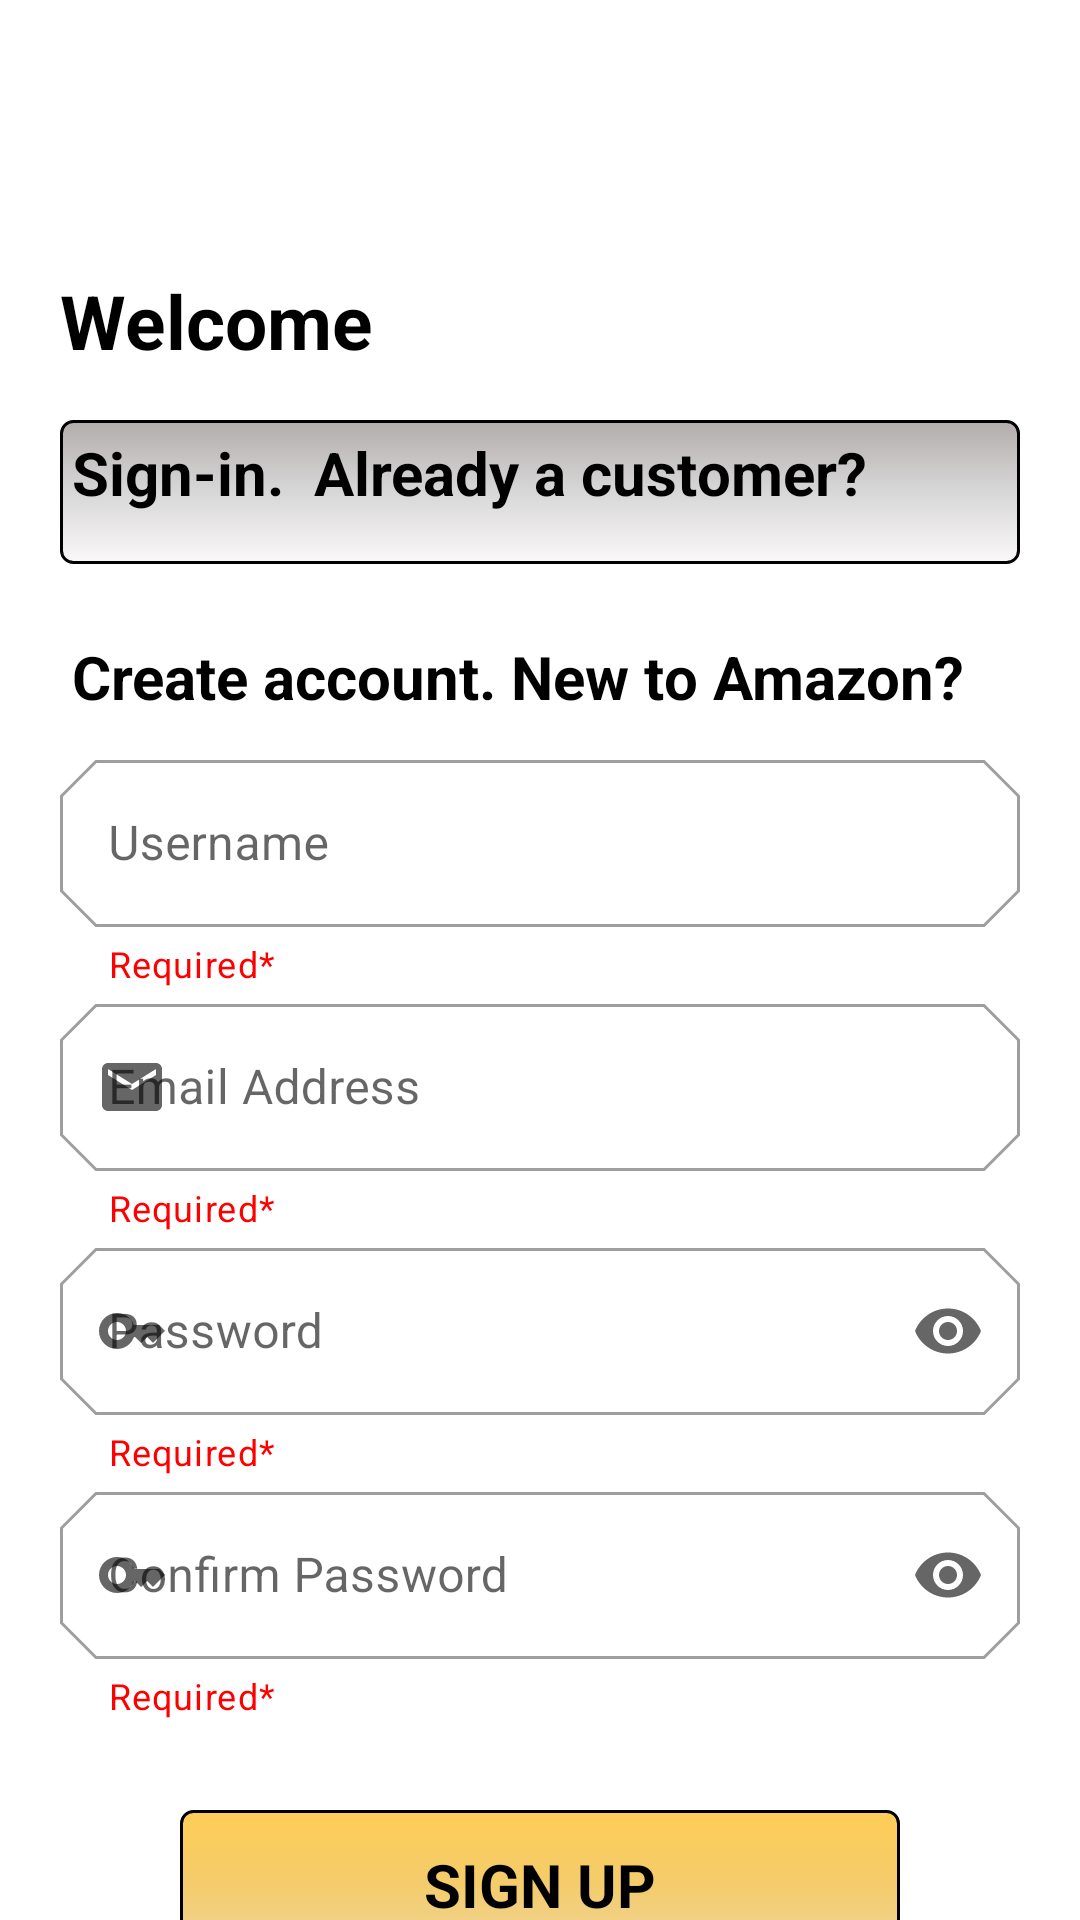

The Android layout XML behind this screen, and the referenced resources:
<!-- AndroidManifest.xml: application theme Theme.ECommerceApp -->
<!-- res/layout/activity_regestration.xml -->
<?xml version="1.0" encoding="utf-8"?>
<FrameLayout xmlns:android="http://schemas.android.com/apk/res/android"
    xmlns:app="http://schemas.android.com/apk/res-auto"
    xmlns:tools="http://schemas.android.com/tools"
    android:layout_width="match_parent"
    android:layout_height="match_parent"
    tools:context=".activities.RegistrationActivity"
    android:background="@color/white">

    <LinearLayout
        android:layout_width="match_parent"
        android:layout_height="wrap_content"
        android:orientation="vertical"
        android:layout_marginStart="20dp"
        android:layout_marginEnd="20dp"
        >

        <ImageView
            android:layout_width="match_parent"
            android:layout_height="50dp"
            android:id="@+id/amazon_logo"
            android:src="@drawable/amazon_logo"
            android:padding="4dp"
            />
        <TextView
            android:layout_width="match_parent"
            android:layout_height="40dp"
            android:text="Welcome"
            android:textColor="@color/black"
            android:layout_marginTop="40dp"
            android:textStyle="bold"
            android:textSize="25sp"
            />

        <TextView
            android:id="@+id/SignInTxt"
            android:layout_width="match_parent"
            android:layout_height="48dp"
            android:layout_marginTop="10dp"
            android:background="@drawable/intro_signup_txt"
            android:onClick="signIn"
            android:padding="4dp"
            android:text="Sign-in.  Already a customer?"
            android:textColor="@color/black"
            android:textSize="20sp"
            android:textStyle="bold" />
        <TextView
            android:layout_width="match_parent"
            android:layout_height="40dp"
            android:text="Create account. New to Amazon?"
            android:textColor="@color/black"
            android:textStyle="bold"
            android:padding="4dp"
            android:layout_marginTop="20dp"
            android:textSize="20sp"
            />

<com.google.android.material.textfield.TextInputLayout
    android:layout_width="match_parent"
    android:layout_height="wrap_content"
    app:endIconMode="clear_text"
    app:helperText="Required*"
    app:helperTextTextColor="@color/background_color_1"
    app:startIconDrawable="@drawable/baseline_person_24"
    app:shapeAppearance="@style/Cut"
    style="@style/Widget.MaterialComponents.TextInputLayout.OutlinedBox"
    >
    <EditText
        android:id="@+id/Name"
        android:layout_width="match_parent"
        android:layout_height="match_parent"
        android:layout_marginTop="20dp"
        android:hint="@string/name"
        android:inputType="text"
        android:textColor="@color/black"
        android:textColorHint="@color/black"
        />

</com.google.android.material.textfield.TextInputLayout>

        <com.google.android.material.textfield.TextInputLayout
            android:layout_width="match_parent"
            android:layout_height="wrap_content"
            app:helperText="Required*"
            app:endIconMode="clear_text"
            app:startIconDrawable="@drawable/baseline_email_24"
            app:helperTextTextColor="@color/background_color_1"
            app:shapeAppearance="@style/Cut"
            style="@style/Widget.MaterialComponents.TextInputLayout.OutlinedBox"
            >
        <EditText
            android:id="@+id/EMail"
            android:layout_width="match_parent"
            android:layout_height="wrap_content"
            android:layout_marginTop="20dp"
            android:textColorHint="@color/black"
            android:hint="@string/e_mail"
            android:inputType="textEmailAddress"
            android:textColor="@color/black"
           />
        </com.google.android.material.textfield.TextInputLayout>

        <com.google.android.material.textfield.TextInputLayout
            android:layout_width="match_parent"
            android:layout_height="wrap_content"
            app:helperText="Required*"
            app:endIconMode="password_toggle"
            app:startIconDrawable="@drawable/baseline_key_24"
            app:helperTextTextColor="@color/background_color_1"
            app:shapeAppearance="@style/Cut"
            style="@style/Widget.MaterialComponents.TextInputLayout.OutlinedBox">
            <EditText
                android:id="@+id/Password"
                android:layout_width="match_parent"
                android:layout_height="wrap_content"
                android:layout_marginTop="20dp"
                android:textColorHint="@color/black"
                android:hint="@string/password"
                android:inputType="textWebPassword"
                android:textColor="@color/black"
                />

        </com.google.android.material.textfield.TextInputLayout>

       <com.google.android.material.textfield.TextInputLayout
           android:layout_width="match_parent"
           android:layout_height="wrap_content"
           app:helperText="Required*"
           app:endIconMode="password_toggle"
           app:startIconDrawable="@drawable/baseline_key_24"
           app:helperTextTextColor="@color/background_color_1"
           app:shapeAppearance="@style/Cut"
           style="@style/Widget.MaterialComponents.TextInputLayout.OutlinedBox"
           >
           <EditText
               android:id="@+id/Confirm_password"
               android:layout_width="match_parent"
               android:layout_height="wrap_content"
               android:layout_marginTop="20dp"
               app:endIconMode="password_toggle"
               android:hint="@string/Confirm_password"
               android:textColorHint="@color/black"
               android:inputType="textWebPassword"
               android:textColor="@color/black"
               tools:ignore="VisualLintTextFieldSize" />

       </com.google.android.material.textfield.TextInputLayout>



      <androidx.appcompat.widget.AppCompatButton
          android:layout_width="240dp"
          android:layout_height="50dp"
          android:background="@drawable/intro_signin_txt"
          android:text="SIGN UP"
          android:textColor="@color/black"
          android:textSize="20sp"
          android:fontFamily="sans-serif"
          android:textStyle="bold"
          android:onClick="signUp"
          android:id="@+id/Sign_up"
          android:layout_gravity="center"
          android:layout_marginTop="30dp"
          />
    </LinearLayout>


</FrameLayout>
<!-- resources referenced by this layout -->
<resources>
  <color name="background_color_1">#FF0000</color>
  <color name="black">#FF000000</color>
  <color name="white">#FFFFFFFF</color>
  <!-- drawable baseline_email_24 (drawable) -->
  <vector android:height="24dp" android:tint="#00FFF8"
      android:viewportHeight="24" android:viewportWidth="24"
      android:width="24dp" xmlns:android="http://schemas.android.com/apk/res/android">
      <path android:fillColor="@android:color/white" android:pathData="M20,4L4,4c-1.1,0 -1.99,0.9 -1.99,2L2,18c0,1.1 0.9,2 2,2h16c1.1,0 2,-0.9 2,-2L22,6c0,-1.1 -0.9,-2 -2,-2zM20,8l-8,5 -8,-5L4,6l8,5 8,-5v2z"/>
  </vector>
  <!-- drawable baseline_key_24 (drawable) -->
  <vector android:height="24dp" android:tint="#00FFF8"
      android:viewportHeight="24" android:viewportWidth="24"
      android:width="24dp" xmlns:android="http://schemas.android.com/apk/res/android">
      <path android:fillColor="@android:color/white" android:pathData="M21,10h-8.35C11.83,7.67 9.61,6 7,6c-3.31,0 -6,2.69 -6,6s2.69,6 6,6c2.61,0 4.83,-1.67 5.65,-4H13l2,2l2,-2l2,2l4,-4.04L21,10zM7,15c-1.65,0 -3,-1.35 -3,-3c0,-1.65 1.35,-3 3,-3s3,1.35 3,3C10,13.65 8.65,15 7,15z"/>
  </vector>
  <!-- drawable intro_signin_txt (drawable) -->
  <?xml version="1.0" encoding="utf-8"?>
  <shape android:shape="rectangle" xmlns:android="http://schemas.android.com/apk/res/android">
  
      <gradient android:startColor="#FFCD57"
          android:endColor="#EDD59D"
          android:centerColor="#F4CC6C"
          android:angle="270"
          />
      <stroke android:color="@color/black"
          android:width="1dp"/>
      <corners android:radius="4dp"/>
  </shape>
  <!-- drawable intro_signup_txt (drawable) -->
  <?xml version="1.0" encoding="utf-8"?>
  <shape android:shape="rectangle" xmlns:android="http://schemas.android.com/apk/res/android">
  
      <gradient android:startColor="#B3ADAD"
          android:endColor="#FAF8F8"
          android:centerColor="#D8D7D7"
          android:angle="270"
          />
      <stroke android:color="@color/black"
          android:width="1dp"/>
      <corners android:radius="4dp"
          />
  </shape>
  <string name="Confirm_password">Confirm Password</string>
  <string name="e_mail">Email Address</string>
  <string name="name">Username</string>
  <string name="password">Password</string>
  <style name="Cut" parent="ShapeAppearance.MaterialComponents.MediumComponent">
          <item name="cornerFamily">cut</item>
          <item name="cornerSize">12dp</item>
      </style>
  <style name="Theme.ECommerceApp" parent="Theme.MaterialComponents.DayNight.NoActionBar">
          
          <item name="colorPrimary">@color/black</item>
          <item name="colorPrimaryVariant">@color/teal_200</item>
          <item name="colorOnPrimary">@color/white</item>
          
          <item name="colorSecondary">#0022FF</item>
          <item name="colorSecondaryVariant">@color/purple_700</item>
          <item name="colorOnSecondary">@color/black</item>
          
          <item name="android:statusBarColor">?attr/colorPrimaryVariant</item>
          
      </style>
  <color name="teal_200">#FF03DAC5</color>
  <color name="purple_700">#FF3700B3</color>
</resources>
